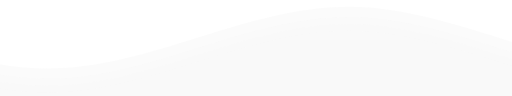
t = 0.00 s
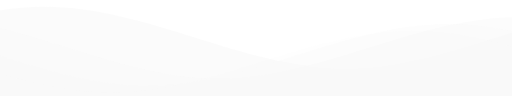
t = 1.50 s
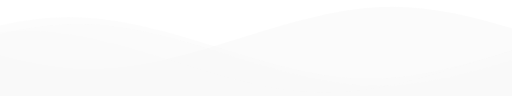
t = 3.50 s
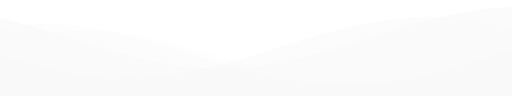
t = 5.00 s
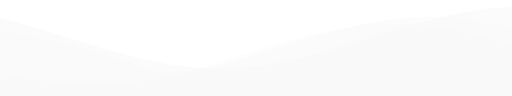
t = 7.00 s
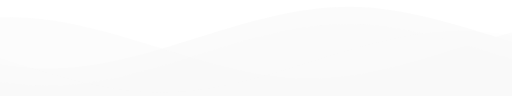
t = 8.00 s

The animated SVG that drew these frames (rendered in a browser with its animation timeline set to each time). Animation: 4 SMIL elements (animateTransform=4); one cycle of 10.00 s, repeats indefinitely.

<svg class="waves" xmlns="http://www.w3.org/2000/svg" viewBox="0 24 150 28" preserveAspectRatio="none" shape-rendering="auto">
    <defs>
        <path id="gentle-wave" d="M-160 44c30 0 58-18 88-18s 58 18 88 18 58-18 88-18 58 18 88 18 v44h-352z"></path>
    </defs>
    <g class="parallax">
        <use class="u-1" href="#gentle-wave" x="48" y="0" fill="rgba(250,250,250,0.7)">
            <animateTransform
                    attributeName="transform"
                    type="translate"
                    from="-50,0" to="50,0"
                    dur="4s"
                    repeatCount="indefinite"
                    keyTimes="0;0.5;1"
                    values="-50,0;50,0;-50,0"
                    calcMode="spline"
                    keySplines="0.42 0 0.58 1; 0.42 0 0.58 1"/>
        </use>
        <use class="u-2" href="#gentle-wave" x="48" y="3" fill="rgba(250,250,250,0.5)">
            <animateTransform
                    attributeName="transform"
                    type="translate"
                    from="-50,0" to="50,0"
                    dur="6s"
                    repeatCount="indefinite"
                    keyTimes="0;0.5;1"
                    values="-50,0;50,0;-50,0"
                    calcMode="spline"
                    keySplines="0.42 0 0.58 1; 0.42 0 0.58 1"/>
        </use>
        <use class="u-3" href="#gentle-wave" x="48" y="5" fill="rgba(250,250,250,0.3)">
            <animateTransform
                    attributeName="transform"
                    type="translate"
                    from="-50,0" to="50,0"
                    dur="8s"
                    repeatCount="indefinite"
                    keyTimes="0;0.5;1"
                    values="-50,0;50,0;-50,0"
                    calcMode="spline"
                    keySplines="0.42 0 0.58 1; 0.42 0 0.58 1"/>
        </use>
        <use class="u-4" href="#gentle-wave" x="48" y="7" fill="rgba(250,250,250,0.2)">
            <animateTransform
                    attributeName="transform"
                    type="translate"
                    from="-50,0" to="50,0"
                    dur="10s"
                    repeatCount="indefinite"
                    keyTimes="0;0.5;1"
                    values="-50,0;50,0;-50,0"
                    calcMode="spline"
                    keySplines="0.42 0 0.58 1; 0.42 0 0.58 1"/>
        </use>
    </g>
</svg>